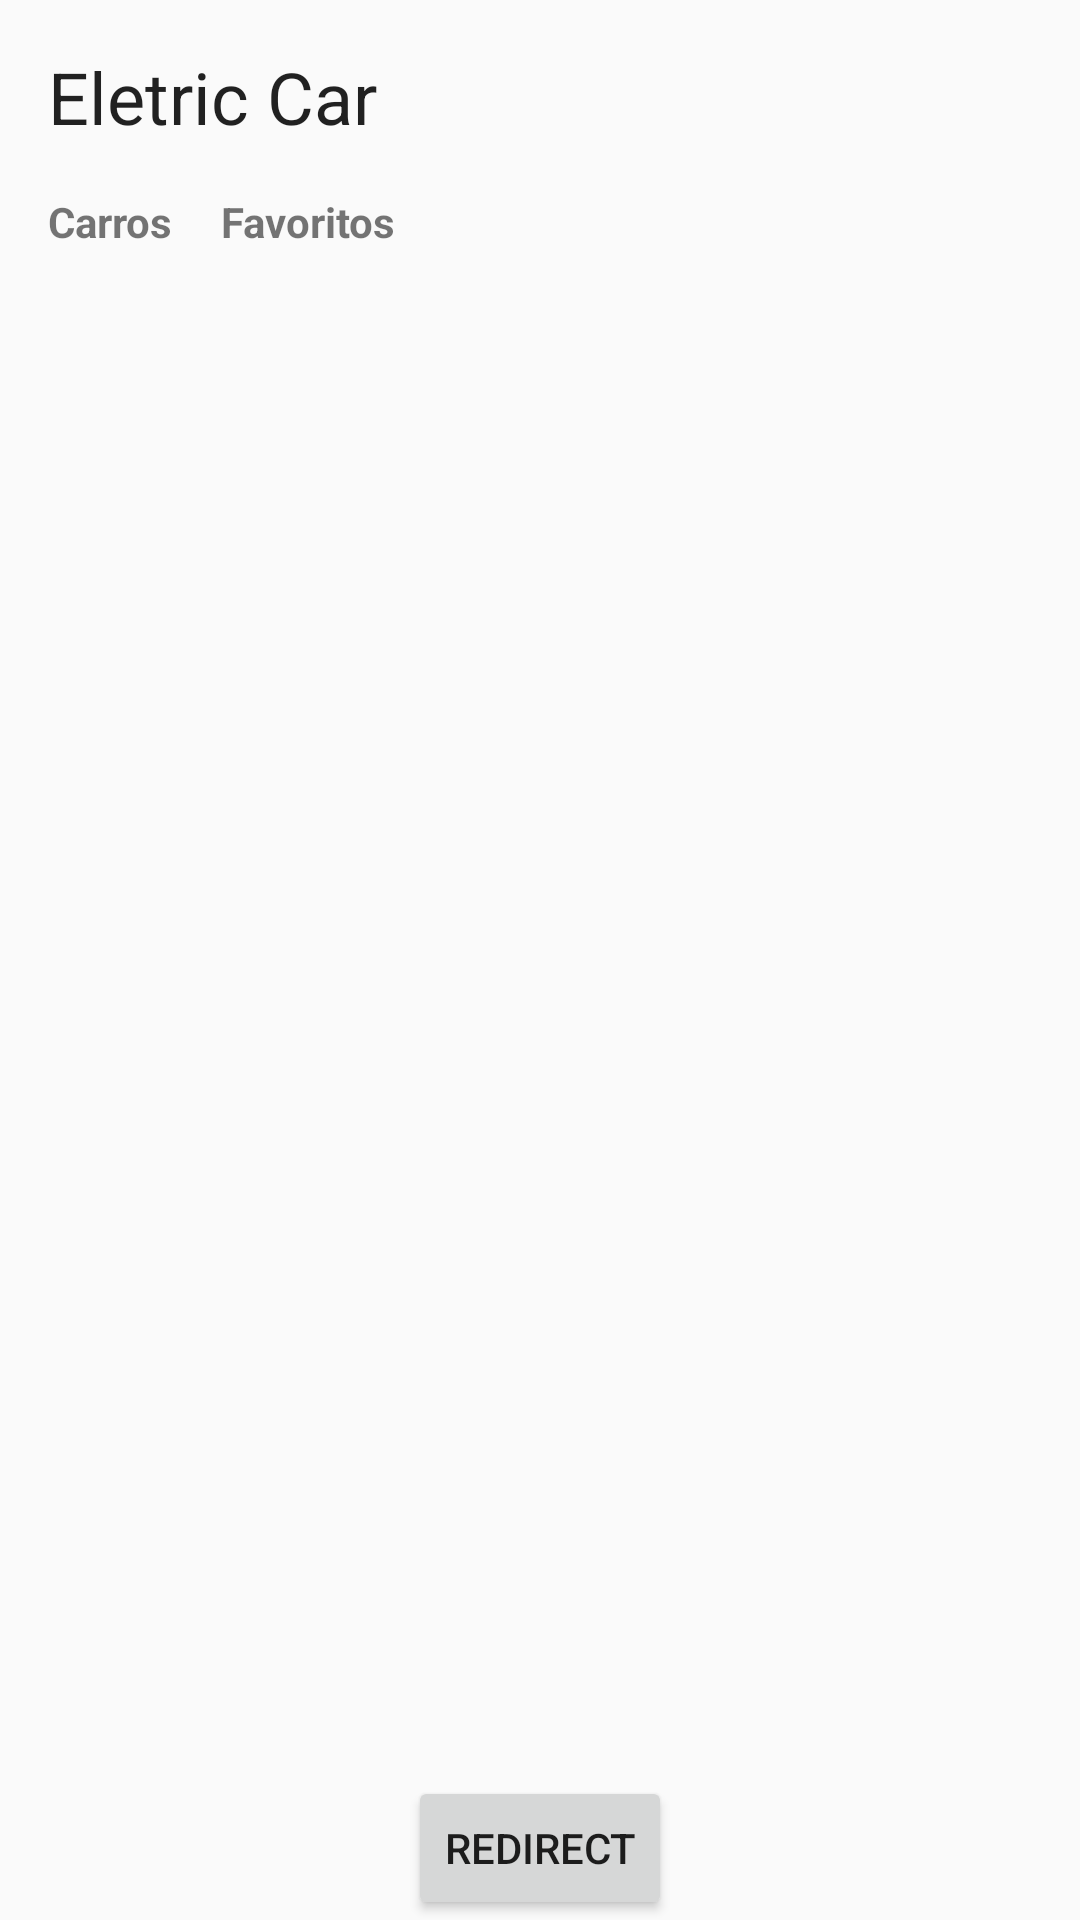

Write the Android layout XML for this screen, with the resource values it uses.
<!-- AndroidManifest.xml: activity theme Theme.AppCompat.Light.NoActionBar -->
<!-- res/layout/activity_main.xml -->
<?xml version="1.0" encoding="utf-8"?>
<androidx.constraintlayout.widget.ConstraintLayout

    xmlns:android="http://schemas.android.com/apk/res/android"
    xmlns:app="http://schemas.android.com/apk/res-auto"
    xmlns:tools="http://schemas.android.com/tools"

    android:layout_width="match_parent"
    android:layout_height="match_parent">

    <TextView
        android:id="@+id/tv_titulo"
        style="@style/TextAppearance.AppCompat.Headline"
        android:layout_width="wrap_content"
        android:layout_height="wrap_content"
        android:layout_margin="16dp"
        android:text="@string/eletric_car"
        android:textSize="24sp"
        app:layout_constraintLeft_toLeftOf="parent"
        app:layout_constraintTop_toTopOf="parent" />

    <TextView
        android:id="@+id/tv_tab_carros"
        android:layout_width="wrap_content"
        android:layout_height="wrap_content"
        android:layout_margin="16dp"
        android:text="@string/carros"
        android:textStyle="bold"
        app:layout_constraintStart_toStartOf="parent"
        app:layout_constraintTop_toBottomOf="@id/tv_titulo" />

    <TextView
        android:id="@+id/tv_tab_favotitos"
        android:layout_width="wrap_content"
        android:layout_height="wrap_content"
        android:layout_marginStart="16dp"
        android:text="@string/favoritos"
        android:textStyle="bold"
        app:layout_constraintStart_toEndOf="@id/tv_tab_carros"
        app:layout_constraintTop_toTopOf="@id/tv_tab_carros" />

    <androidx.recyclerview.widget.RecyclerView
        android:id="@+id/lv_lista_carro"
        android:layout_width="0dp"
        android:layout_height="0dp"
        app:layoutManager="androidx.recyclerview.widget.LinearLayoutManager"
        app:layout_constraintTop_toBottomOf="@id/tv_tab_carros"
        app:layout_constraintStart_toStartOf="parent"
        app:layout_constraintEnd_toEndOf="parent"
        app:layout_constraintBottom_toTopOf="@id/btn_redirect"
        tools:listitem="@layout/carro_item"/>

    <Button
        android:id="@+id/btn_redirect"
        android:layout_width="wrap_content"
        android:layout_height="wrap_content"
        android:orientation="horizontal"
        android:text="Redirect"
        app:layout_constraintStart_toStartOf="parent"
        app:layout_constraintEnd_toEndOf="parent"
        app:layout_constraintBottom_toBottomOf="parent"/>


</androidx.constraintlayout.widget.ConstraintLayout>
<!-- res/layout/carro_item.xml (included above) -->
<?xml version="1.0" encoding="utf-8"?>
<androidx.constraintlayout.widget.ConstraintLayout

    xmlns:android="http://schemas.android.com/apk/res/android"
    xmlns:app="http://schemas.android.com/apk/res-auto"
    android:layout_width="match_parent"
    android:layout_height="wrap_content">

    <androidx.cardview.widget.CardView
        android:id="@+id/cv_card"
        android:layout_width="0dp"
        android:layout_height="wrap_content"
        android:layout_margin="16dp"
        android:padding="16dp"
        app:cardCornerRadius="16dp"
        app:layout_constraintStart_toStartOf="parent"
        app:layout_constraintEnd_toEndOf="parent"
        app:layout_constraintTop_toTopOf="parent">

        <androidx.constraintlayout.widget.ConstraintLayout
            android:id="@+id/cl_card_content"
            android:layout_width="wrap_content"
            android:layout_height="wrap_content"
            android:layout_marginTop="16dp">

            <ImageView
                android:id="@+id/im_carro1"
                android:layout_width="wrap_content"
                android:layout_height="120dp"
                android:layout_marginTop="16dp"
                android:src="@drawable/car"
                app:layout_constraintStart_toStartOf="parent"
                app:layout_constraintEnd_toEndOf="parent" />

            <TextView
                android:id="@+id/tv_preço"
                style="@style/TextAppearance.AppCompat.Body2"
                android:layout_width="60dp"
                android:layout_height="wrap_content"
                android:layout_marginStart="16dp"
                android:text="@string/preco"
                app:layout_constraintStart_toStartOf="parent"
                app:layout_constraintTop_toBottomOf="@id/im_carro1" />

            <TextView
                android:id="@+id/tv_preço_value"
                style="@style/TextAppearance.AppCompat.Body1"
                android:layout_width="wrap_content"
                android:layout_height="wrap_content"
                android:layout_marginStart="16dp"
                android:text="300.000,00"
                app:layout_constraintStart_toEndOf="@+id/tv_preço"
                app:layout_constraintTop_toBottomOf="@id/im_carro1" />

            <TextView
                android:id="@+id/tv_bateria"
                style="@style/TextAppearance.AppCompat.Body2"
                android:layout_width="60dp"
                android:layout_height="wrap_content"
                android:layout_marginStart="16dp"
                android:text="@string/bateria"
                app:layout_constraintStart_toStartOf="parent"
                app:layout_constraintTop_toBottomOf="@id/tv_preço" />

            <TextView
                android:id="@+id/tv_bateria_value"
                style="@style/TextAppearance.AppCompat.Body1"
                android:layout_width="wrap_content"
                android:layout_height="wrap_content"
                android:layout_marginStart="16dp"
                android:text="300.000,00"
                app:layout_constraintStart_toEndOf="@+id/tv_bateria"
                app:layout_constraintTop_toBottomOf="@id/tv_preço_value" />

            <TextView
                android:id="@+id/tv_potencia"
                style="@style/TextAppearance.AppCompat.Body2"
                android:layout_width="60dp"
                android:layout_height="wrap_content"
                android:layout_marginStart="16dp"
                android:text="@string/potencia"
                app:layout_constraintStart_toStartOf="parent"
                app:layout_constraintTop_toBottomOf="@id/tv_bateria" />

            <TextView
                android:id="@+id/tv_potencia_value"
                style="@style/TextAppearance.AppCompat.Body1"
                android:layout_width="wrap_content"
                android:layout_height="wrap_content"
                android:layout_marginStart="16dp"
                android:text="300.000,00"
                app:layout_constraintStart_toEndOf="@+id/tv_bateria"
                app:layout_constraintTop_toBottomOf="@id/tv_bateria_value" />

            <TextView
                android:id="@+id/tv_recarga"
                style="@style/TextAppearance.AppCompat.Body2"
                android:layout_width="60dp"
                android:layout_height="wrap_content"
                android:layout_marginStart="16dp"
                android:layout_marginBottom="16dp"
                android:text="@string/recarga"
                app:layout_constraintStart_toStartOf="parent"
                app:layout_constraintTop_toBottomOf="@id/tv_potencia"
                app:layout_constraintBottom_toBottomOf="@id/cl_card_content"/>

            <TextView
                android:id="@+id/tv_recarga_value"
                style="@style/TextAppearance.AppCompat.Body1"
                android:layout_width="wrap_content"
                android:layout_height="wrap_content"
                android:layout_marginStart="16dp"
                android:text="23 min"
                app:layout_constraintStart_toEndOf="@+id/tv_bateria"
                app:layout_constraintTop_toBottomOf="@id/tv_potencia_value" />

        </androidx.constraintlayout.widget.ConstraintLayout>

    </androidx.cardview.widget.CardView>

</androidx.constraintlayout.widget.ConstraintLayout>
<!-- resources referenced by this layout -->
<resources>
  <string name="bateria">Bateria</string>
  <string name="carros">Carros</string>
  <string name="eletric_car">Eletric Car</string>
  <string name="favoritos">Favoritos</string>
  <string name="potencia">Potência</string>
  <string name="preco">Preço</string>
  <string name="recarga">Recarga</string>
</resources>
